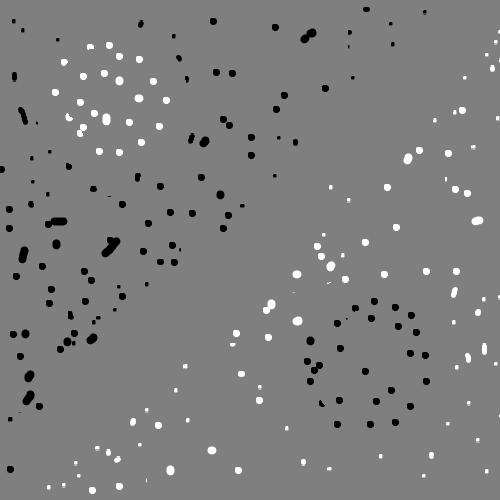

The data file committed next to this chart (first rows):
365, 7, 0
366, 7, 0
367, 7, 0
364, 8, 0
365, 8, 0
366, 8, 0
367, 8, 0
368, 8, 0
363, 9, 0
364, 9, 0
365, 9, 0
366, 9, 0
367, 9, 0
368, 9, 0
364, 10, 0
365, 10, 0
366, 10, 0
367, 10, 0
368, 10, 0
424, 10, 0
425, 10, 0
366, 11, 0
423, 11, 0
424, 11, 0
425, 11, 0
423, 12, 0
424, 12, 0
425, 12, 0
211, 18, 0
212, 18, 0
213, 18, 0
214, 18, 0
13, 19, 0
14, 19, 0
210, 19, 0
211, 19, 0
212, 19, 0
213, 19, 0
214, 19, 0
215, 19, 0
12, 20, 0
13, 20, 0
14, 20, 0
141, 20, 0
210, 20, 0
211, 20, 0
212, 20, 0
213, 20, 0
214, 20, 0
215, 20, 0
216, 20, 0
12, 21, 0
13, 21, 0
14, 21, 0
141, 21, 0
210, 21, 0
211, 21, 0
212, 21, 0
213, 21, 0
214, 21, 0
215, 21, 0
... 6,895 more rows
